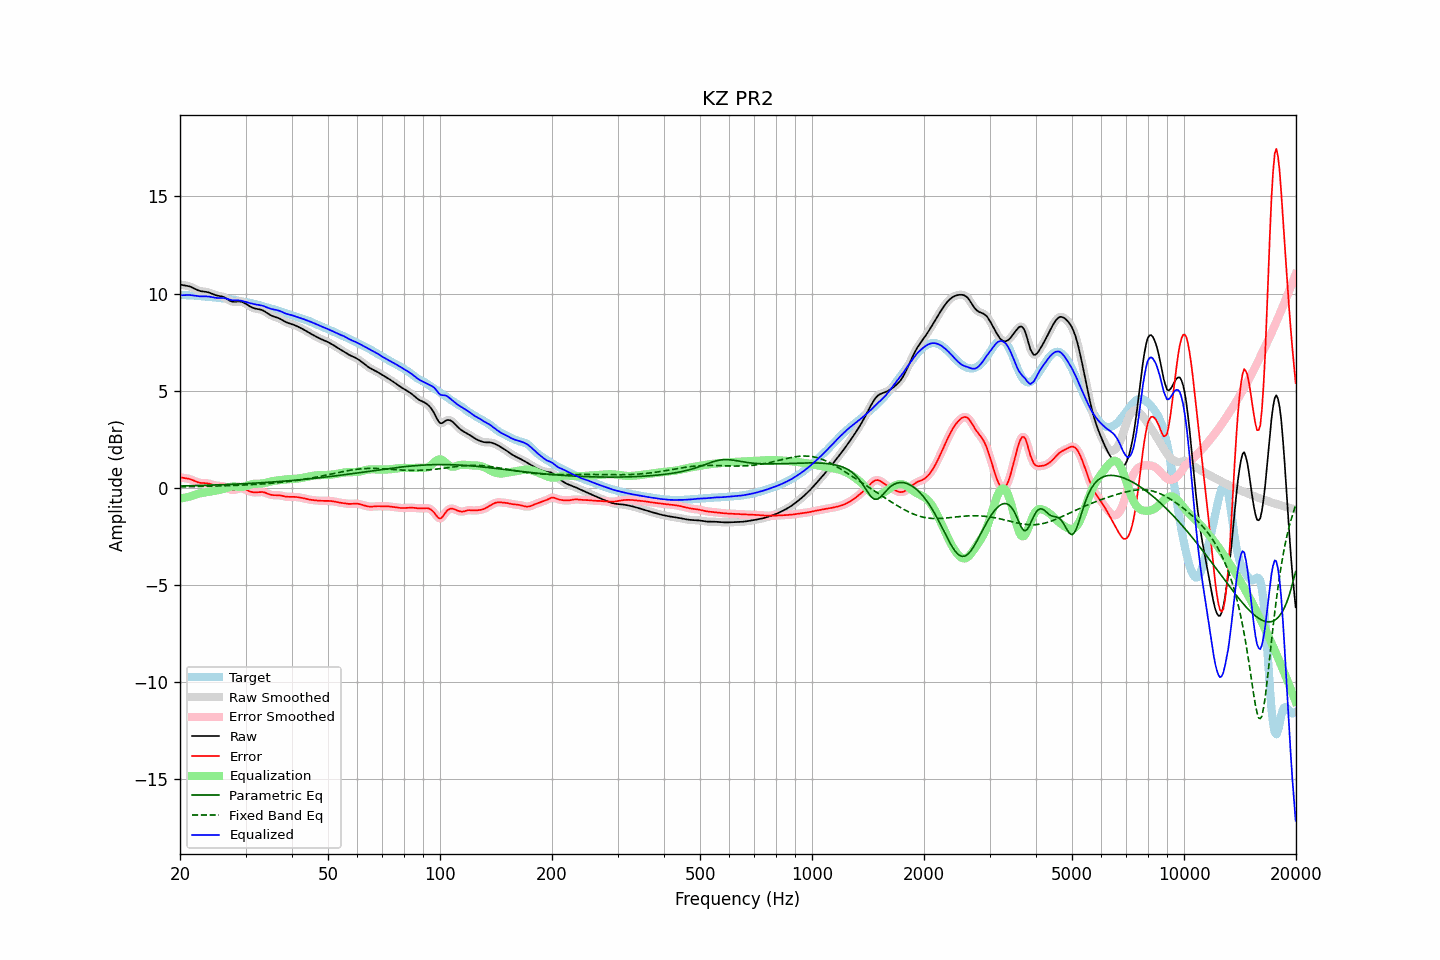

The data file committed next to this chart (first rows):
frequency, raw, error, smoothed, error_smoothed, equalization, parametric_eq, fixed_band_eq, equalized_raw, equalized_smoothed, target
20.00, 10.46, 0.54, 10.46, 0.54, -0.55, 0.10, 0.06, 9.91, 9.91, 9.92
20.20, 10.45, 0.53, 10.45, 0.53, -0.53, 0.10, 0.06, 9.91, 9.91, 9.92
20.40, 10.43, 0.52, 10.44, 0.52, -0.52, 0.10, 0.06, 9.92, 9.92, 9.92
20.61, 10.42, 0.50, 10.42, 0.50, -0.50, 0.10, 0.06, 9.92, 9.92, 9.92
20.81, 10.41, 0.49, 10.41, 0.49, -0.48, 0.11, 0.06, 9.93, 9.93, 9.92
21.02, 10.39, 0.48, 10.39, 0.48, -0.46, 0.11, 0.06, 9.93, 9.93, 9.91
21.23, 10.37, 0.46, 10.37, 0.46, -0.44, 0.11, 0.07, 9.93, 9.93, 9.91
21.44, 10.34, 0.43, 10.34, 0.43, -0.42, 0.11, 0.07, 9.92, 9.92, 9.91
21.66, 10.30, 0.40, 10.30, 0.40, -0.39, 0.12, 0.07, 9.91, 9.91, 9.90
21.87, 10.26, 0.36, 10.26, 0.36, -0.36, 0.12, 0.07, 9.90, 9.90, 9.90
22.09, 10.21, 0.32, 10.21, 0.32, -0.33, 0.12, 0.07, 9.88, 9.88, 9.89
22.31, 10.18, 0.29, 10.18, 0.29, -0.31, 0.12, 0.07, 9.87, 9.87, 9.88
22.54, 10.15, 0.27, 10.15, 0.27, -0.29, 0.13, 0.08, 9.86, 9.86, 9.88
22.76, 10.12, 0.26, 10.12, 0.26, -0.27, 0.13, 0.08, 9.85, 9.86, 9.87
22.99, 10.11, 0.25, 10.11, 0.25, -0.26, 0.13, 0.08, 9.85, 9.85, 9.86
23.22, 10.10, 0.25, 10.10, 0.25, -0.24, 0.13, 0.08, 9.86, 9.86, 9.85
23.45, 10.09, 0.25, 10.09, 0.24, -0.23, 0.14, 0.08, 9.86, 9.86, 9.84
23.69, 10.07, 0.24, 10.07, 0.24, -0.22, 0.14, 0.08, 9.85, 9.85, 9.84
23.92, 10.05, 0.22, 10.05, 0.22, -0.21, 0.14, 0.09, 9.85, 9.84, 9.83
24.16, 10.02, 0.20, 10.02, 0.20, -0.19, 0.14, 0.09, 9.83, 9.83, 9.82
24.40, 9.99, 0.17, 9.99, 0.17, -0.17, 0.15, 0.09, 9.81, 9.81, 9.82
24.65, 9.95, 0.15, 9.96, 0.15, -0.16, 0.15, 0.09, 9.80, 9.80, 9.81
24.89, 9.92, 0.13, 9.93, 0.13, -0.14, 0.15, 0.10, 9.78, 9.78, 9.80
25.14, 9.90, 0.11, 9.90, 0.11, -0.13, 0.16, 0.10, 9.77, 9.77, 9.79
25.39, 9.88, 0.11, 9.88, 0.11, -0.11, 0.16, 0.10, 9.77, 9.77, 9.78
25.65, 9.87, 0.10, 9.87, 0.10, -0.10, 0.16, 0.10, 9.77, 9.77, 9.77
25.91, 9.85, 0.10, 9.85, 0.09, -0.08, 0.16, 0.10, 9.77, 9.77, 9.76
26.16, 9.83, 0.08, 9.82, 0.08, -0.05, 0.17, 0.11, 9.77, 9.77, 9.75
26.43, 9.79, 0.05, 9.79, 0.05, -0.03, 0.17, 0.11, 9.76, 9.76, 9.74
26.69, 9.74, 0.01, 9.74, 0.01, 0.00, 0.17, 0.11, 9.74, 9.74, 9.73
26.96, 9.69, -0.03, 9.68, -0.03, 0.03, 0.18, 0.12, 9.71, 9.71, 9.72
27.23, 9.63, -0.07, 9.64, -0.07, 0.05, 0.18, 0.12, 9.69, 9.69, 9.71
27.50, 9.60, -0.10, 9.60, -0.10, 0.07, 0.19, 0.12, 9.67, 9.67, 9.70
27.77, 9.58, -0.10, 9.58, -0.10, 0.07, 0.19, 0.12, 9.65, 9.66, 9.68
28.05, 9.58, -0.09, 9.58, -0.09, 0.07, 0.19, 0.13, 9.65, 9.65, 9.67
28.33, 9.58, -0.07, 9.58, -0.07, 0.07, 0.20, 0.13, 9.65, 9.65, 9.65
28.62, 9.59, -0.05, 9.59, -0.05, 0.06, 0.20, 0.13, 9.65, 9.65, 9.64
28.90, 9.60, -0.03, 9.59, -0.03, 0.05, 0.20, 0.14, 9.65, 9.64, 9.62
29.19, 9.58, -0.03, 9.58, -0.03, 0.05, 0.21, 0.14, 9.63, 9.63, 9.61
29.48, 9.56, -0.03, 9.56, -0.04, 0.06, 0.21, 0.15, 9.62, 9.61, 9.59
29.78, 9.52, -0.06, 9.52, -0.06, 0.07, 0.22, 0.15, 9.59, 9.59, 9.58
30.08, 9.47, -0.09, 9.47, -0.09, 0.10, 0.22, 0.15, 9.57, 9.57, 9.56
30.38, 9.42, -0.13, 9.42, -0.13, 0.12, 0.23, 0.16, 9.54, 9.54, 9.55
30.68, 9.37, -0.16, 9.37, -0.16, 0.15, 0.23, 0.16, 9.52, 9.52, 9.53
30.99, 9.32, -0.19, 9.32, -0.19, 0.18, 0.23, 0.17, 9.50, 9.50, 9.51
31.30, 9.28, -0.21, 9.28, -0.21, 0.20, 0.24, 0.17, 9.48, 9.48, 9.49
31.61, 9.25, -0.23, 9.25, -0.23, 0.21, 0.24, 0.18, 9.46, 9.46, 9.47
31.93, 9.22, -0.23, 9.23, -0.23, 0.22, 0.25, 0.18, 9.44, 9.44, 9.45
32.24, 9.21, -0.22, 9.21, -0.22, 0.22, 0.25, 0.19, 9.43, 9.43, 9.43
32.57, 9.19, -0.21, 9.19, -0.21, 0.22, 0.26, 0.19, 9.41, 9.41, 9.41
32.89, 9.18, -0.21, 9.18, -0.21, 0.22, 0.26, 0.20, 9.40, 9.40, 9.39
33.22, 9.15, -0.21, 9.15, -0.21, 0.23, 0.27, 0.20, 9.38, 9.38, 9.36
33.55, 9.12, -0.22, 9.11, -0.22, 0.24, 0.27, 0.21, 9.36, 9.35, 9.34
33.89, 9.07, -0.25, 9.07, -0.25, 0.26, 0.28, 0.22, 9.32, 9.32, 9.31
34.23, 9.01, -0.28, 9.01, -0.28, 0.28, 0.28, 0.22, 9.29, 9.29, 9.29
34.57, 8.96, -0.31, 8.96, -0.31, 0.30, 0.29, 0.23, 9.26, 9.26, 9.27
34.92, 8.90, -0.34, 8.91, -0.34, 0.32, 0.30, 0.24, 9.23, 9.23, 9.25
35.27, 8.86, -0.36, 8.86, -0.36, 0.34, 0.30, 0.24, 9.21, 9.21, 9.22
35.62, 8.83, -0.37, 8.83, -0.37, 0.36, 0.31, 0.25, 9.19, 9.19, 9.20
35.97, 8.80, -0.37, 8.80, -0.37, 0.37, 0.31, 0.26, 9.17, 9.17, 9.18
... 635 more rows
